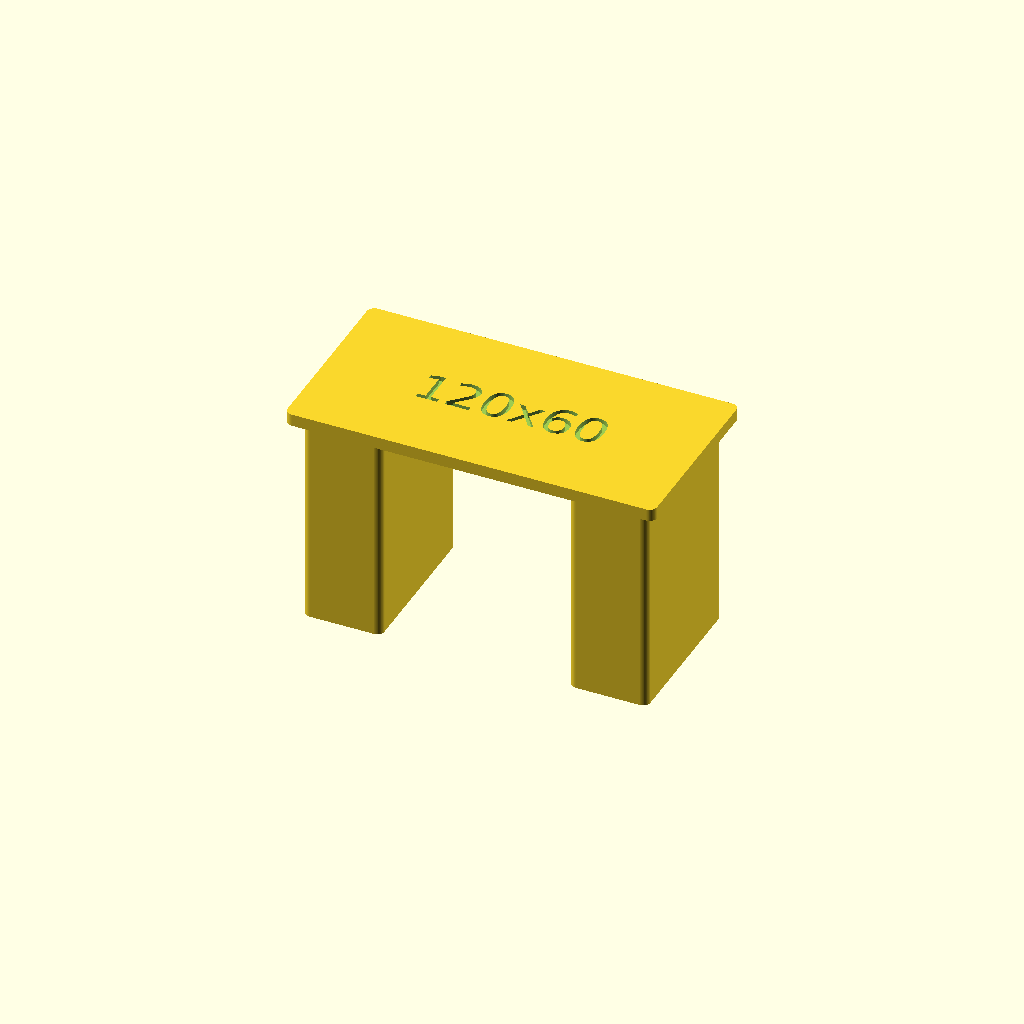
Cell 1 — every parameter at its default value.
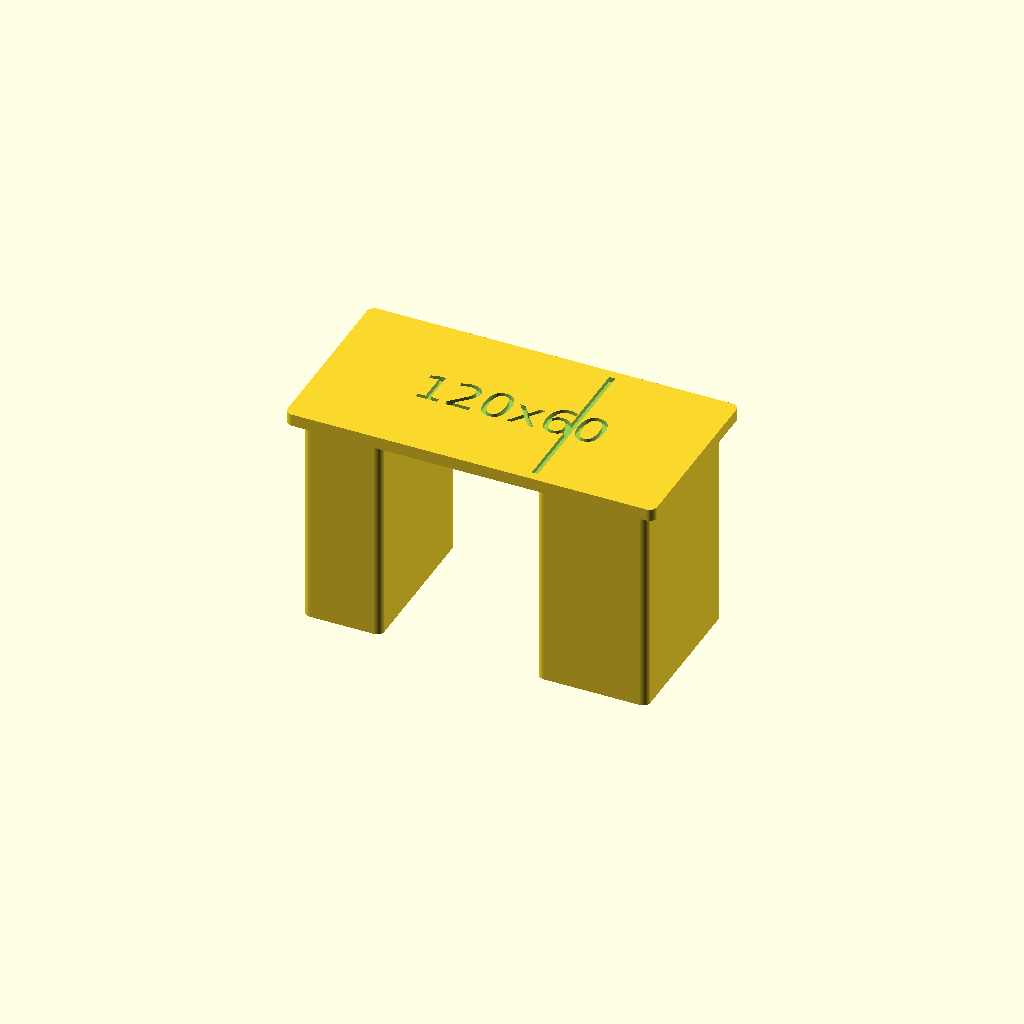
Cell 2 — Show_drawers set to true, the other parameters unchanged.
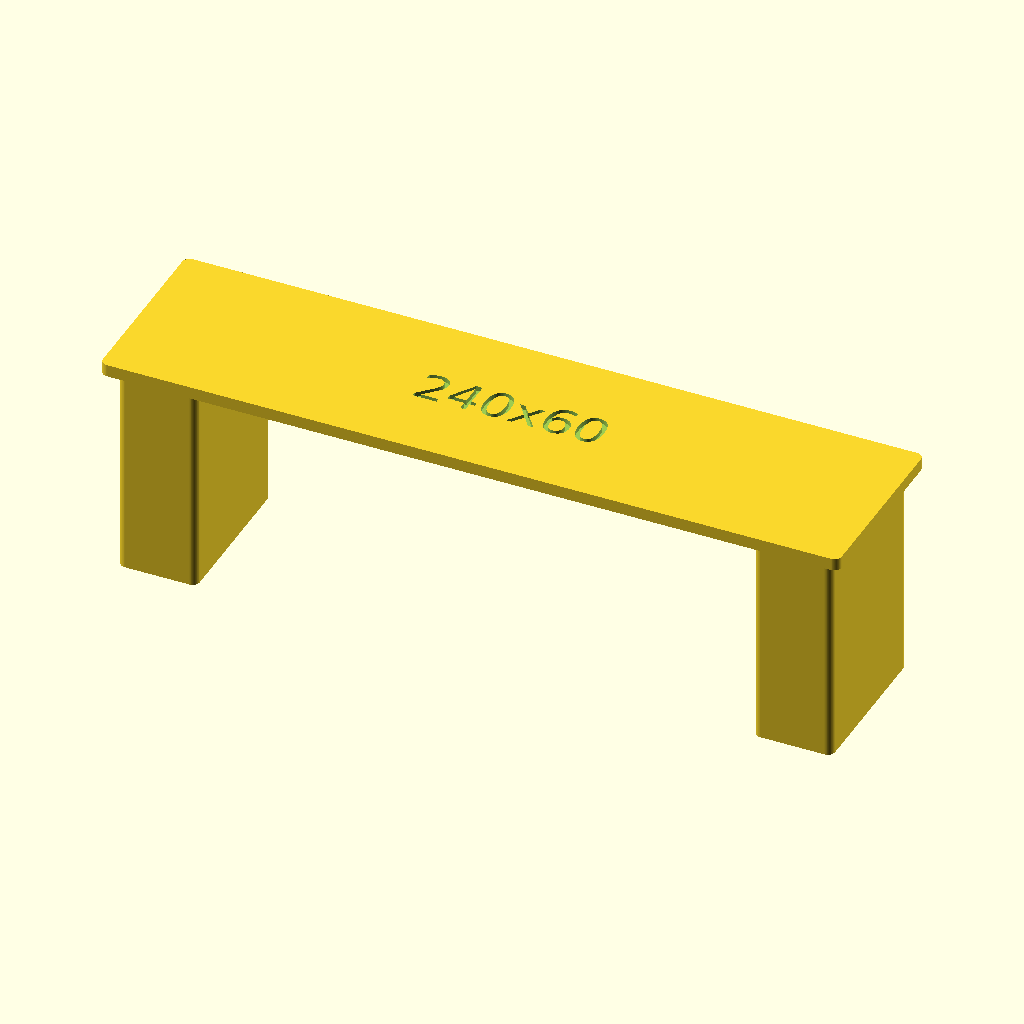
Cell 3 — Width set to 240, the other parameters unchanged.
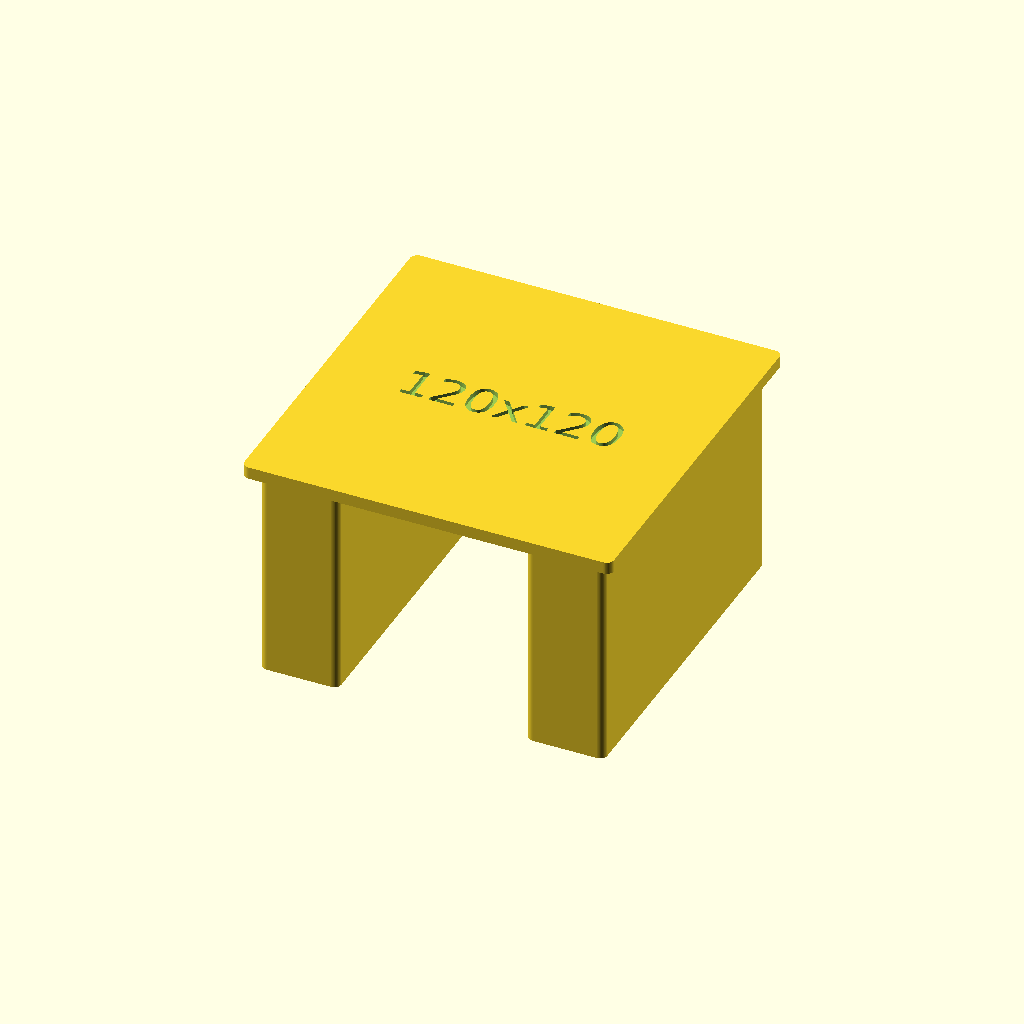
Cell 4: Depth = 120 (everything else at default).
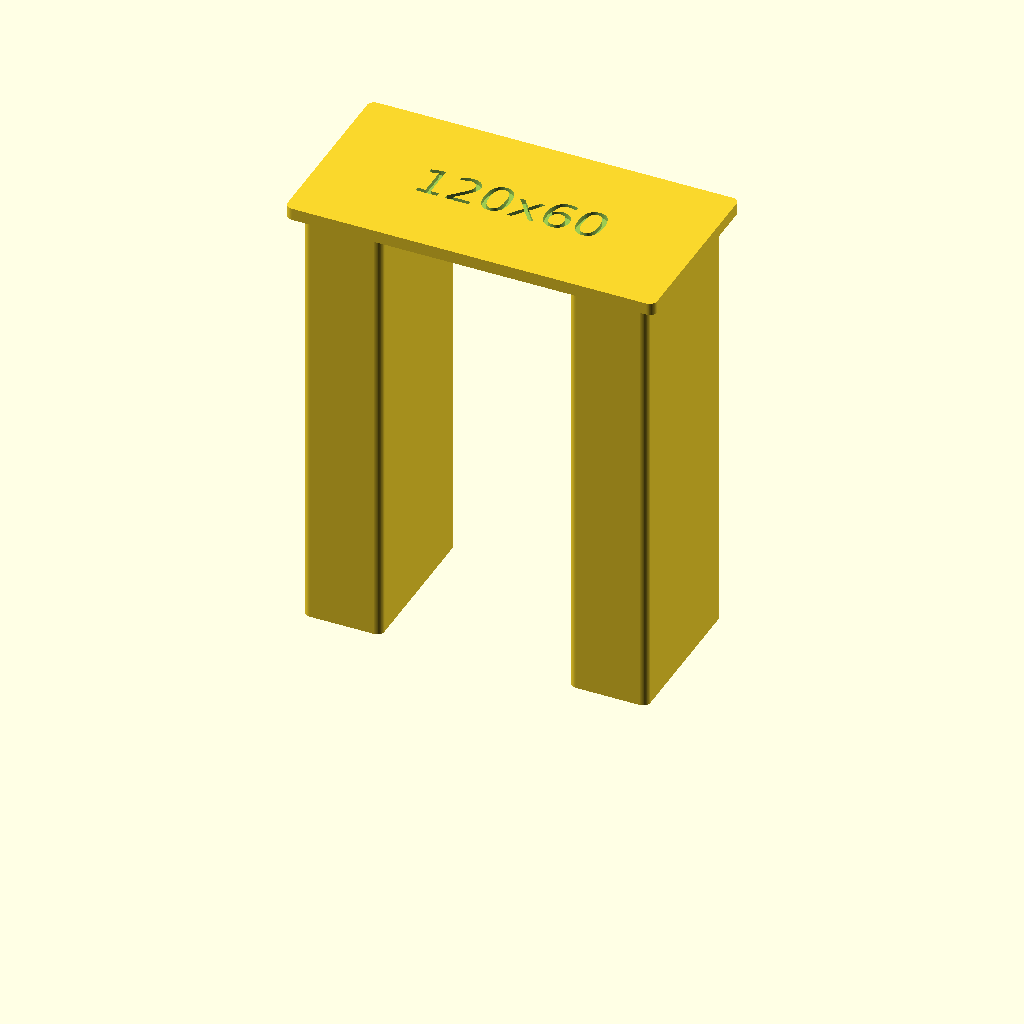
Cell 5 — Height set to 148, the other parameters unchanged.
One fixed orthographic camera (rotation 55°, 0°, 25°; colour scheme Cornfield) for every cell.
Source of the model, scad/office/desk.scad:
// office / desk — a desk token in the standard sizes: a thin top slab at the full
// footprint standing on one panel support at each end, nothing in between, so the
// piece is a U — in section, across the width
//
//      ________________     the top slab, full footprint: the line you read the
//     |_|            |_|    size off, set proud of the supports all round ...
//       |            |      ... on a support at each end, with the kneehole
//       |            |      clear between them, right down to the floor
//
// PRINT IT UPSIDE DOWN — top face on the bed, the U opening upwards. That way the
// slab is the widest face and holds the piece down, the supports only ever rise
// from it so there is nothing to overhang and no kneehole to bridge, and the magnet
// pockets in the feet open upwards for the discs to drop into. The engraved size
// prints against the bed, as table.scad's place setting does.
//
// No place_setting is engraved — that symbol reads as a dining table, and a desk is
// worked at, not eaten at. The size goes on instead: the desk comes in four
// footprints and they are told apart at a glance (see DESK_SIZES in the Makefile).
//
// Width/Depth are the real-world top in cm — 120x60, 140x70, 150x80, 160x80.
// Height is the real height of the top — desk height, a touch under a dining table
// — shrunk by the plan scale like the footprint (see printed_h() in lib/common.scad),
// same as table.scad.

include <../lib/common.scad>

Width  = 120;  // cm — 120x60, 140x70, 150x80 and 160x80 are the standard tops
Depth  = 60;   // cm
Height = 74;   // cm — desk height

// the printed height, mm: Height at the plan scale
Print_h = printed_h(Height);

// The top slab, in real cm — the only part of the token at full footprint, so its
// edge is the line you read the size off. Same idea as table.scad.
Top_h = 4;
// An end support, in real cm. A real gable is 2-3 cm thick, which is a quarter of a
// millimetre at 1:40 and nothing a magnet could live in, so the token's support is
// as wide as the pocket it has to bury — clamped up to that in support_w() — and
// reads as a panel end rather than a leg.
Support_w = 20;
// How far the top overhangs a support, in real cm: the supports are set in from the
// ends and from the front and back edges by this much, so the slab stands proud all
// round and the U is visible from any side.
Support_inset = 4;
// The least clear kneehole left between the two supports, in real cm — what caps a
// support (and the pedestal below) on a narrow desk.
Knee_min = 40;

// The size engraved in the top face, e.g. "160x80". It prints against the bed.
Show_label = true;

// A shallow seam hinting at a drawer pedestal under the +X end of the top (the
// right-hand return as you face the desk from the front, -Y), instead of the full
// drawers() symbol — a desk pedestal reads as one seam, not a row of fronts. The
// support at that end widens to Pedestal_w with it, so the seam falls exactly on
// the inner face of the block you can see underneath. Off by default, so a plain
// writing desk on two panel ends stays plain.
Show_drawers = false;
Pedestal_w   = 40;  // cm, width of the pedestal from the +X end
Pedestal_gap = 3;   // cm kept clear from the front/back edges
Seam_w       = 2;   // cm, thickness of the seam line — ~0.5 mm printed

// Magnet pockets in the bottom face, which is the foot of each support (0 = none).
// Two — one per support, an end of the desk apart — keep the piece from pivoting;
// see desk_magnets() and Magnet_* in lib/common.scad.
Magnets = 2;

desk();

module desk() {
    body_h  = Print_h - rise(Top_h);
    w_minus = support_w(Support_w);
    w_plus  = support_w(Show_drawers ? max(Support_w, Pedestal_w) : Support_w);
    txt     = str(Width, "x", Depth);
    size    = label_size(cm(Width) - 2 * Symbol_margin,
                         cm(Depth) - 2 * Symbol_margin, txt);
    difference() {
        union() {
            support(-1, w_minus, body_h);
            support( 1, w_plus,  body_h);
            translate([0, 0, body_h])
                linear_extrude(height = rise(Top_h)) footprint_2d(Width, Depth);
        }
        if (Show_label && size >= Symbol_min)
            label(txt, Print_h, size);
        if (Show_drawers)
            groove(Width / 2 - Support_inset - w_plus, 0, Seam_w,
                   Depth - 2 * Pedestal_gap, Print_h);
        if (Magnets > 0)
            desk_magnets(w_minus, w_plus);
    }
}

// One end support: a <w_cm> wide block, <h> mm tall, standing at the <s> (+/-1) end
// of the desk and set in from the edges by Support_inset.
module support(s, w_cm, h) {
    translate([s * cm(Width / 2 - Support_inset - w_cm / 2), 0, 0])
        linear_extrude(height = h) footprint_2d(w_cm, support_d());
}

// Magnet pockets, a row per support foot. The shared magnets() rows along the longer
// axis of one rectangle and would lay that row across the kneehole — air — so each
// support is given its own call on its own footprint. The pockets then sit an end of
// the desk apart, which is what stops the piece pivoting on the board. An odd count
// leaves the extra pocket in the -X support.
module desk_magnets(w_minus, w_plus) {
    n_minus = ceil(Magnets / 2);
    for (sup = [[-1, w_minus, n_minus], [1, w_plus, Magnets - n_minus]])
        if (sup[2] > 0)
            translate([sup[0] * cm(Width / 2 - Support_inset - sup[1] / 2), 0, 0])
                magnets(sup[1], support_d(), sup[2]);
}

// How wide a support really comes out, in real cm: what was asked for, but never
// narrower than the standard disc needs (min_span_cm), never so wide that the
// kneehole between the two closes below Knee_min, and never past the middle of the
// desk however the numbers are set — the same belt-and-braces clamp table.scad puts
// on its pedestal.
function support_w(want) =
    min(Width / 2 - Support_inset,
        max(min_span_cm(), min(want, (Width - 2 * Support_inset - Knee_min) / 2)));

// ... and how deep, in real cm: the full depth less the overhang front and back,
// again down to what a pocket needs at the least, and never deeper than the top.
function support_d() =
    min(Depth, max(min_span_cm(), Depth - 2 * Support_inset));

// The narrowest a support may be, in real cm, and still bury the standard disc:
// magnet_min_span() with a hair of slack, so rounding cannot tip a support under
// that minimum and drop the piece to the small disc. A desk with no magnets asks
// nothing of its supports, so they are then only as wide as they were told to be.
function min_span_cm() =
    Magnets > 0 ? plan_cm(magnet_min_span(Magnet_d) + 0.1) : 0;
Parameter table extracted from the source (name, type, default, range or options):
Width: number, default 120
Depth: number, default 60
Height: number, default 74
Top_h: number, default 4
Support_w: number, default 20
Support_inset: number, default 4
Knee_min: number, default 40
Show_label: bool, default true
Show_drawers: bool, default false
Pedestal_w: number, default 40
Pedestal_gap: number, default 3
Seam_w: number, default 2
Magnets: number, default 2
